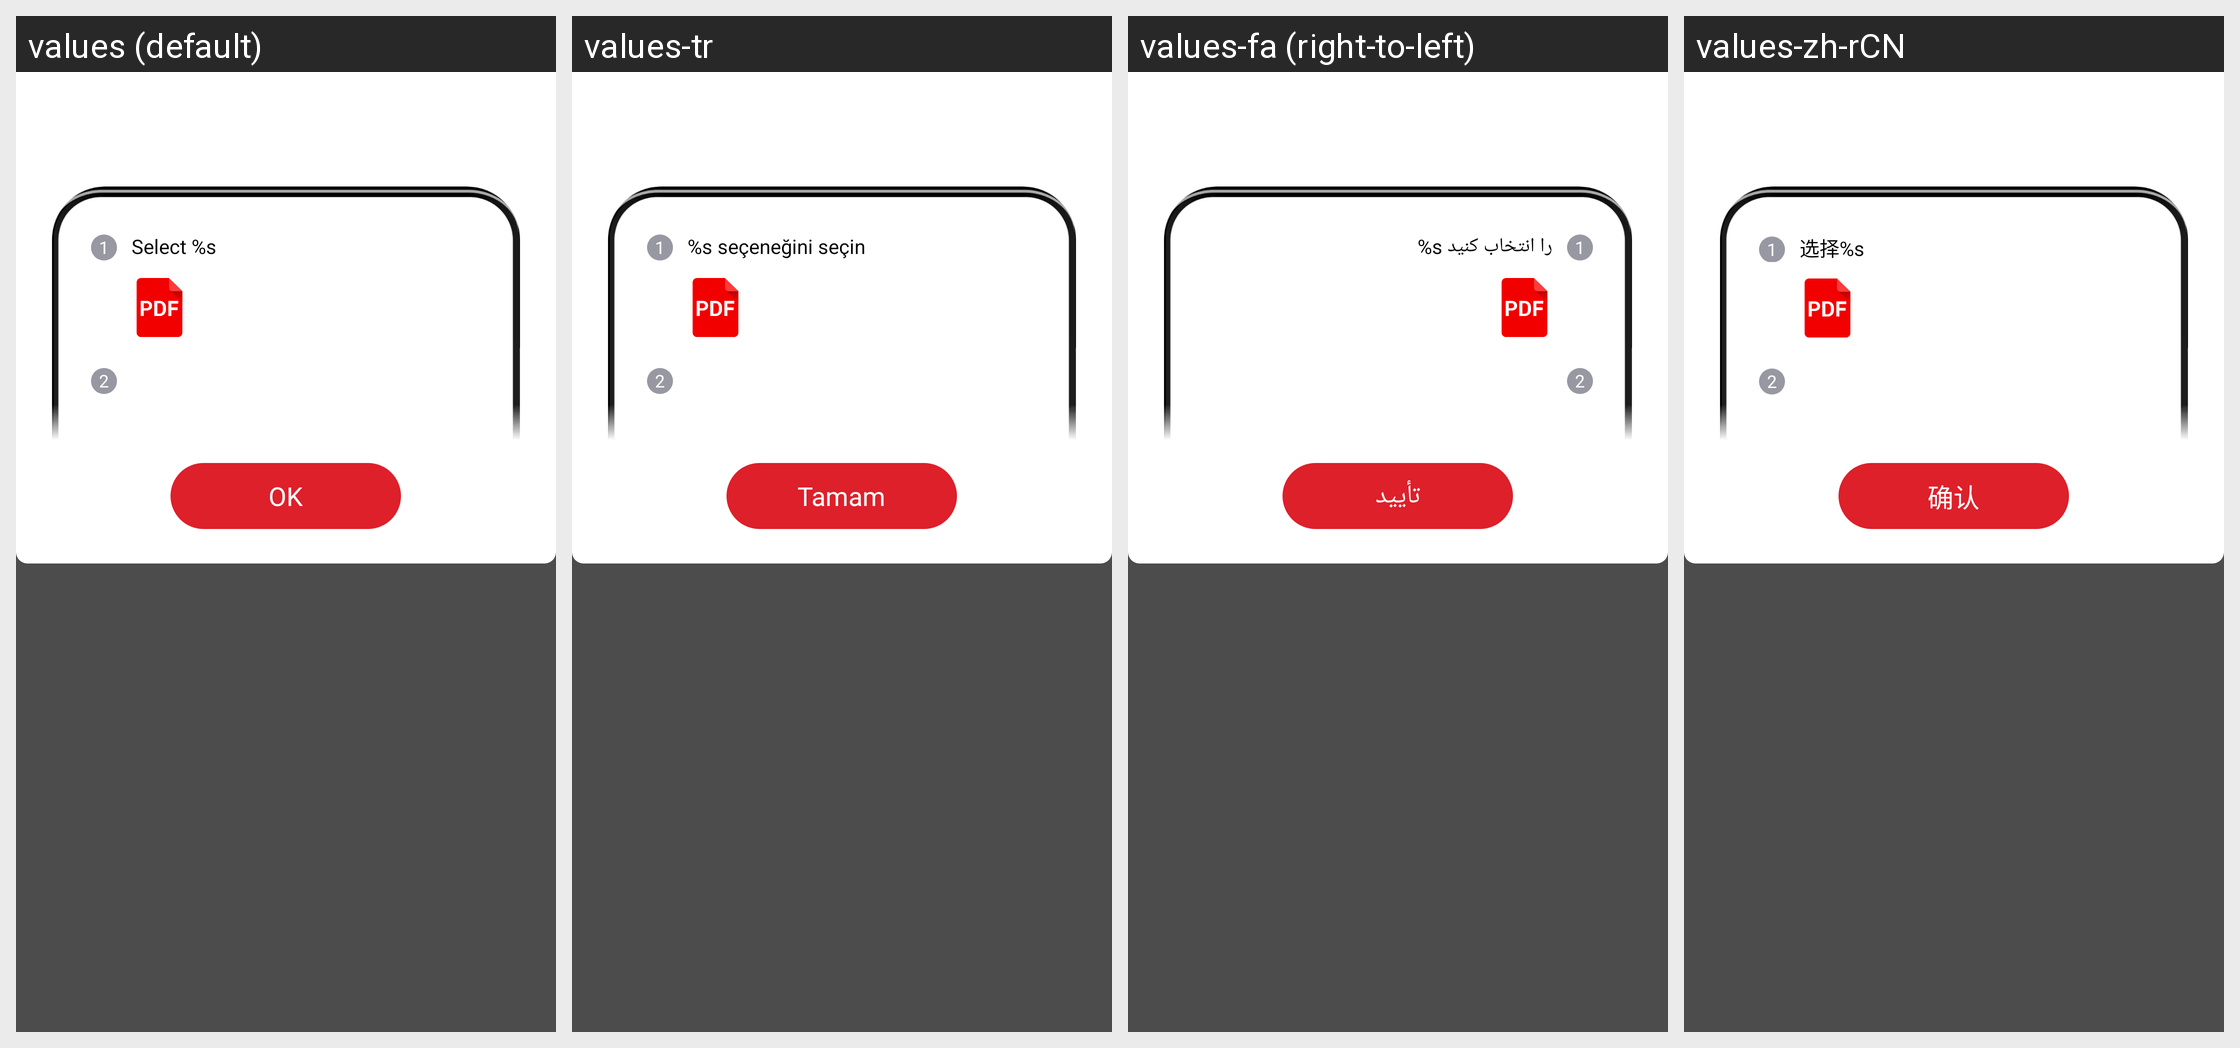

Locale-by-locale string values for the Android screen shown in this grid:
Android screen res/layout/activity_open_with_guide_ab.xml rendered under 4 locales, left to right: values (default), values-tr, values-fa (right-to-left), values-zh-rCN. Device: Nexus 5 (rendered at 1080×1920; each locale shown at half size, 540×960, under a caption strip naming it); theme AppTheme.
Other locales in the repository, not shown: values-af, values-am, values-ar, values-as, values-az, values-be, values-bg, values-bn, values-bn-rIN, values-bs, values-ca, values-cs, values-da, values-de, values-el, values-en, values-en-rAU, values-en-rGB, values-en-rXC, values-es, values-es-rUS, values-et, values-eu, values-fi, values-fil, values-fr, values-fr-rCA, values-gl, values-gu, values-hi, values-hr, values-hu, values-hy, values-id, values-in, values-in-rID, values-is, values-it, values-iw, values-ja, values-ka, values-kk, values-km, values-kn, values-ko, values-ky, values-lo, values-lt, values-lv, values-mk, values-ml, values-mn, values-mr, values-ms, values-my, values-nb, values-ne, values-nl, values-no, values-or, values-pa, values-pl, values-pt, values-pt-rBR, values-pt-rPT, values-ro, values-ru, values-si, values-sk, values-sl, values-sq, values-sr, values-sv, values-sw, values-ta, values-ta-rIN, values-te, values-th, values-th-rTH, values-tl, values-uk, values-ur, values-uz, values-vi, values-zh, values-zh-rHK, values-zh-rTW, values-zu.
Strings drawn on this screen, with the default value and each locale's value (text and hints the layout hard-codes, and strings that could not be matched under every locale, appear in the picture but are not listed):

arg_res_0x7f13032a
  values: Select %s
  values-tr: %s seçeneğini seçin
  values-fa: %s را انتخاب کنید
  values-zh-rCN: 选择%s

arg_res_0x7f130023
  values: OK
  values-tr: Tamam
  values-fa: تأیید
  values-zh-rCN: 确认
